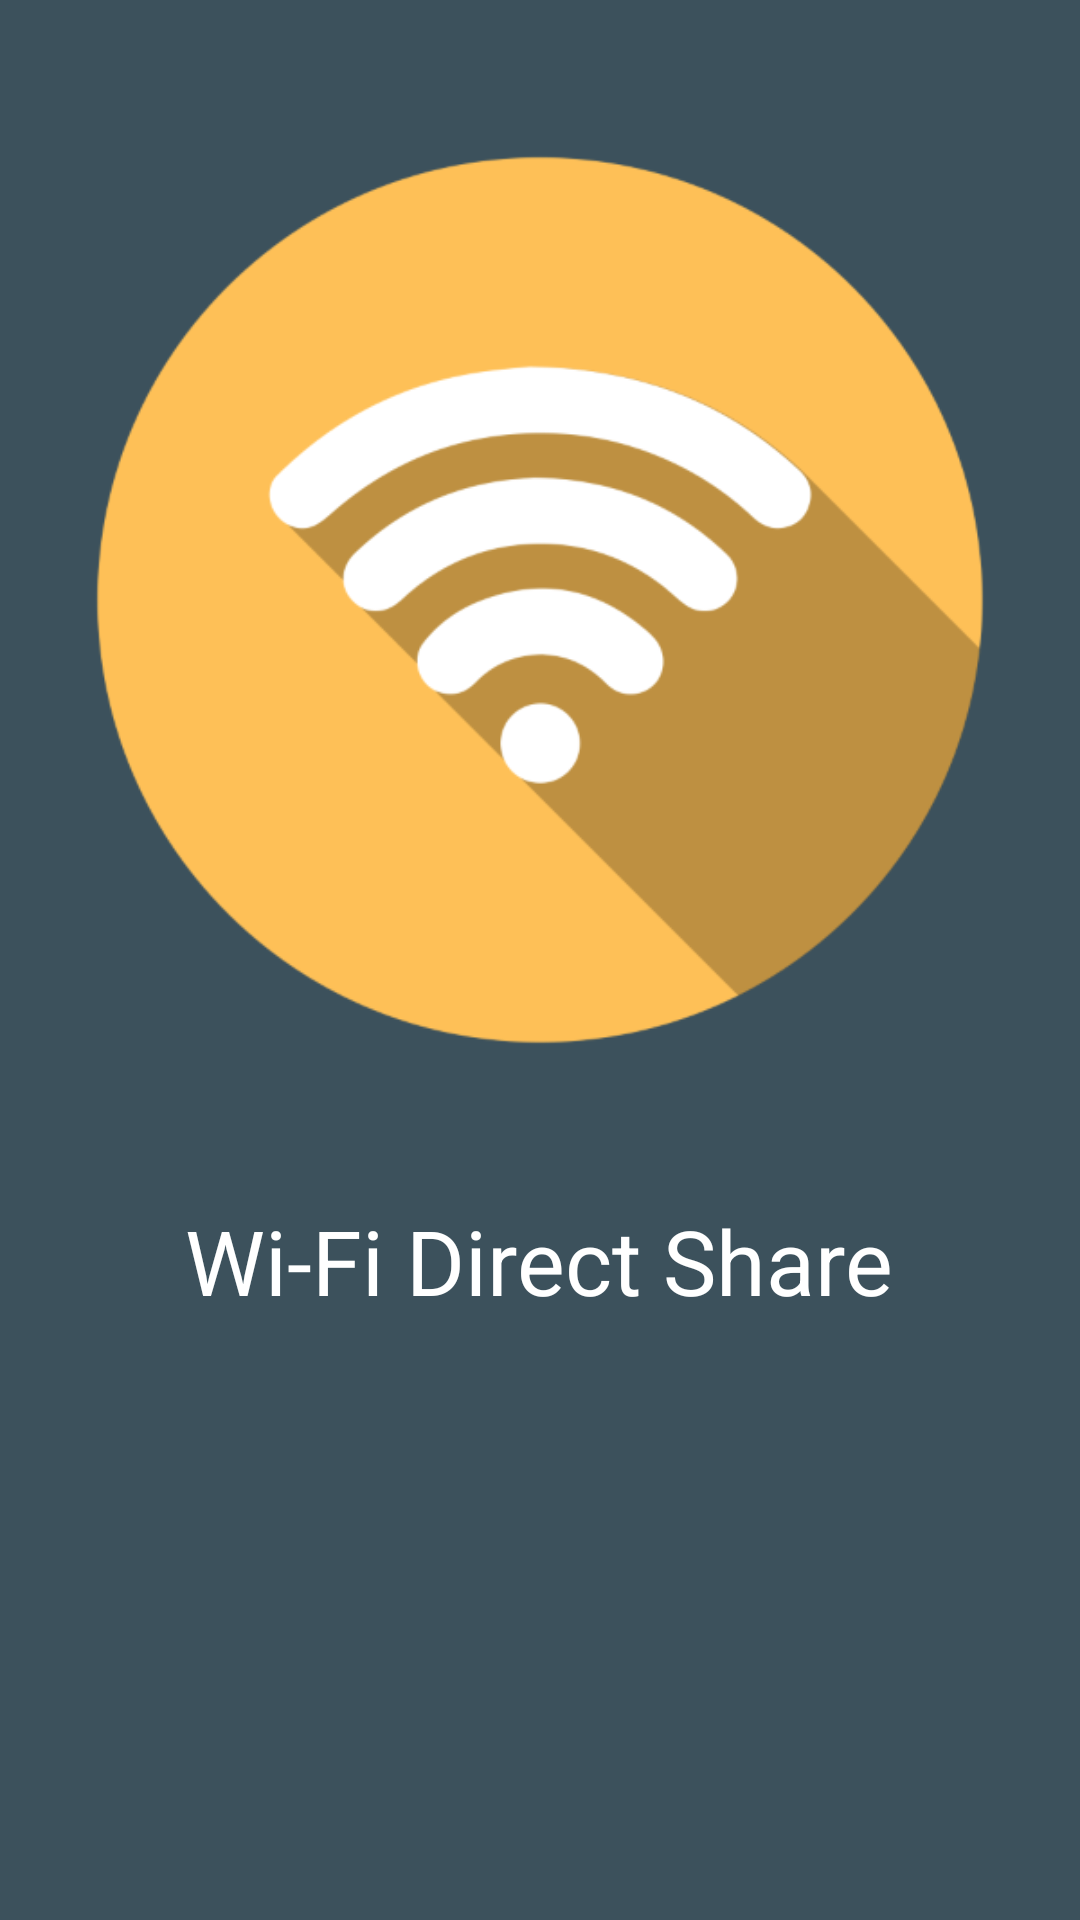

The Android layout XML behind this screen, and the referenced resources:
<!-- AndroidManifest.xml: application theme AppTheme.NoActionBar -->
<!-- res/layout/activity_splash.xml -->
<?xml version="1.0" encoding="utf-8"?>
<RelativeLayout xmlns:android="http://schemas.android.com/apk/res/android"
    xmlns:tools="http://schemas.android.com/tools"
    android:layout_width="match_parent"
    android:layout_height="match_parent"
    android:background="@color/primary"
    tools:context="com.yongkang.layout.SplashActivity">


    <ImageView
        android:id="@+id/splash_image"
        android:layout_width="wrap_content"
        android:layout_height="400dp"
        android:layout_centerHorizontal="true"
        android:layout_marginLeft="30dp"
        android:layout_marginRight="30dp"
        android:scaleType="fitCenter"
        android:src="@drawable/wifi" />

    <TextView
        android:layout_width="wrap_content"
        android:layout_height="wrap_content"
        android:layout_below="@id/splash_image"
        android:layout_centerHorizontal="true"
        android:text="Wi-Fi Direct Share"
        android:textColor="@color/white"
        android:textSize="30sp" />


</RelativeLayout>
<!-- resources referenced by this layout -->
<resources>
  <color name="primary">#3C515C</color>
  <color name="white">#FFFFFFFF</color>
  <!-- drawable wifi: png bitmap (drawable, 26278 bytes) -->
  <style name="AppTheme.NoActionBar" parent="Theme.AppCompat.Light.NoActionBar">
          <item name="colorPrimary">@color/primary</item>
          <item name="colorPrimaryDark">@color/primary_dark</item>
          <item name="colorAccent">@color/accent</item>
      </style>
  <color name="primary_dark">#142E3C</color>
  <color name="accent">#40C4FF</color>
</resources>
